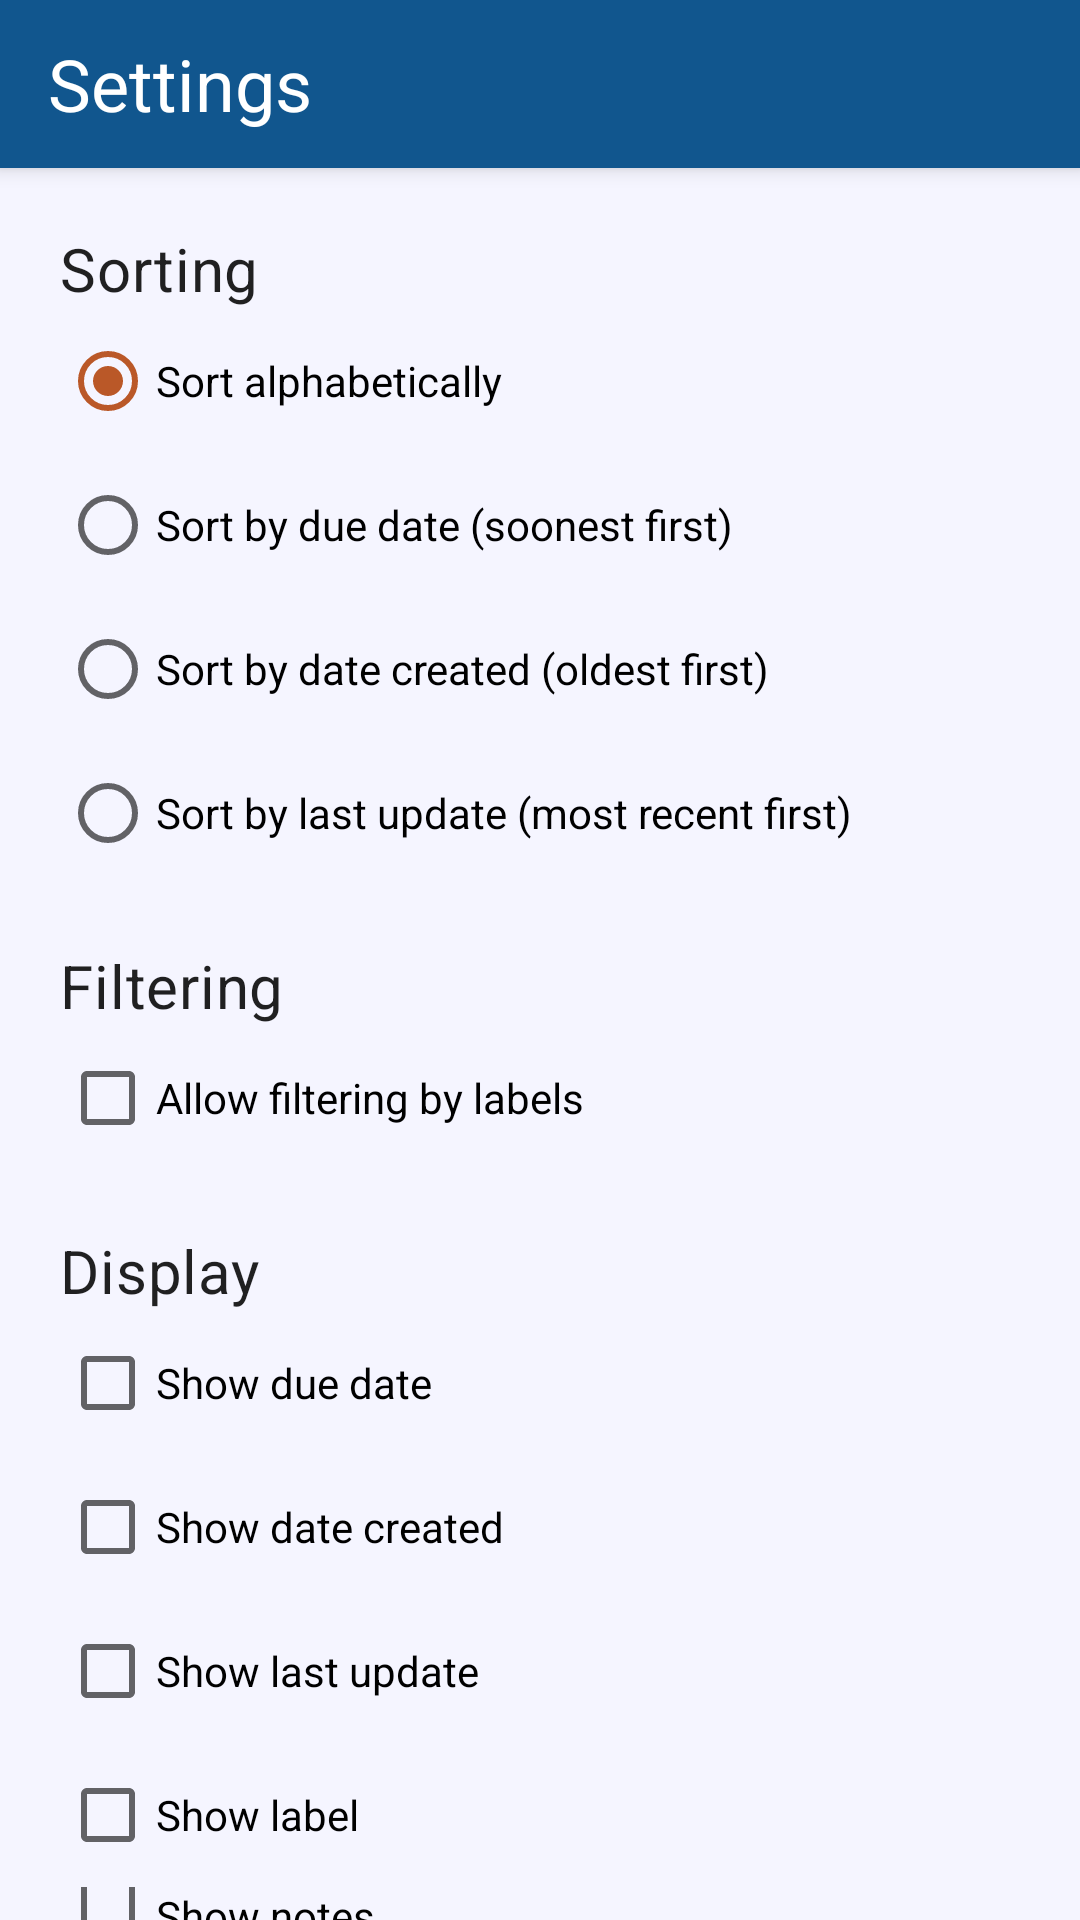

This screen was rendered from an Android layout file. Write that file and the resources it references.
<!-- AndroidManifest.xml: application theme Theme.Dodo -->
<!-- res/layout/fragment_settings.xml -->
<?xml version="1.0" encoding="utf-8"?>
<androidx.coordinatorlayout.widget.CoordinatorLayout xmlns:android="http://schemas.android.com/apk/res/android"
    xmlns:app="http://schemas.android.com/apk/res-auto"
    xmlns:tools="http://schemas.android.com/tools"
    android:layout_width="match_parent"
    android:layout_height="match_parent"
    android:background="@color/white"
    tools:context=".ui.fragments.settings.SettingsFragment">

    <com.google.android.material.appbar.AppBarLayout
        android:layout_width="match_parent"
        android:layout_height="wrap_content">

        <com.google.android.material.appbar.MaterialToolbar
            android:layout_width="match_parent"
            android:layout_height="wrap_content"
            app:title="Settings" />
    </com.google.android.material.appbar.AppBarLayout>

    <LinearLayout
        android:layout_width="match_parent"
        android:layout_height="wrap_content"
        android:layout_marginHorizontal="@dimen/large_padding"
        android:orientation="vertical"
        app:layout_behavior="@string/appbar_scrolling_view_behavior">

        <TextView
            style="@style/TextAppearance.Dodo.Headline6.Bold"
            android:layout_width="wrap_content"
            android:layout_height="wrap_content"
            android:layout_marginTop="@dimen/large_padding"
            android:text="@string/settings_sorting_heading" />

        <RadioGroup
            android:id="@+id/radioGroup"
            android:layout_width="match_parent"
            android:layout_height="wrap_content">

            <RadioButton
                android:id="@+id/alphabeticalSortRadio"
                android:layout_width="match_parent"
                android:layout_height="match_parent"
                android:checked="true"
                android:text="@string/settings_sort_alphabetically_radio" />

            <RadioButton
                android:id="@+id/dueDateSortRadio"
                android:layout_width="match_parent"
                android:layout_height="match_parent"
                android:text="@string/settings_sort_by_due_radio" />

            <RadioButton
                android:id="@+id/dateCreatedSortRadio"
                android:layout_width="match_parent"
                android:layout_height="match_parent"
                android:text="@string/settings_sort_date_created_radio" />

            <RadioButton
                android:id="@+id/lastUpdateRecentSortRadio"
                android:layout_width="match_parent"
                android:layout_height="match_parent"
                android:text="@string/settings_sort_last_update_radio" />

        </RadioGroup>

        <TextView
            style="@style/TextAppearance.Dodo.Headline6.Bold"
            android:layout_width="wrap_content"
            android:layout_height="wrap_content"
            android:layout_marginTop="@dimen/large_padding"
            android:text="@string/settings_filtering_heading" />

        <CheckBox
            android:id="@+id/filteringByLabelsCheckBox"
            android:layout_width="match_parent"
            android:layout_height="match_parent"
            android:text="@string/settings_allow_filtering_by_labels_check" />

        <TextView
            style="@style/TextAppearance.Dodo.Headline6.Bold"
            android:layout_width="wrap_content"
            android:layout_height="wrap_content"
            android:layout_marginTop="@dimen/large_padding"
            android:text="@string/settings_display_heading" />

        <CheckBox
            android:id="@+id/showDueDateCheckBox"
            android:layout_width="match_parent"
            android:layout_height="match_parent"
            android:text="@string/settings_show_due_date_check" />

        <CheckBox
            android:id="@+id/showDateCreatedCheckBox"
            android:layout_width="match_parent"
            android:layout_height="match_parent"
            android:text="@string/settings_show_date_created_check" />

        <CheckBox
            android:id="@+id/showLastUpdateCheckBox"
            android:layout_width="match_parent"
            android:layout_height="match_parent"
            android:text="@string/settings_show_last_update_check" />

        <CheckBox
            android:id="@+id/showLabelCheckBox"
            android:layout_width="match_parent"
            android:layout_height="match_parent"
            android:text="@string/settings_show_label_check" />

        <CheckBox
            android:id="@+id/showNotesCheckBox"
            android:layout_width="match_parent"
            android:layout_height="match_parent"
            android:text="@string/settings_show_notes_check" />

    </LinearLayout>

</androidx.coordinatorlayout.widget.CoordinatorLayout>
<!-- resources referenced by this layout -->
<resources>
  <color name="white">#f5f5f5FF</color>
  <dimen name="large_padding">20dp</dimen>
  <string name="settings_allow_filtering_by_labels_check">Allow filtering by labels</string>
  <string name="settings_display_heading">Display</string>
  <string name="settings_filtering_heading">Filtering</string>
  <string name="settings_show_date_created_check">Show date created</string>
  <string name="settings_show_due_date_check">Show due date</string>
  <string name="settings_show_label_check">Show label</string>
  <string name="settings_show_last_update_check">Show last update</string>
  <string name="settings_show_notes_check">Show notes</string>
  <string name="settings_sort_alphabetically_radio">Sort alphabetically</string>
  <string name="settings_sort_by_due_radio">Sort by due date (soonest first)</string>
  <string name="settings_sort_date_created_radio">Sort by date created (oldest first)</string>
  <string name="settings_sort_last_update_radio">Sort by last update (most recent first)</string>
  <string name="settings_sorting_heading">Sorting</string>
  <style name="TextAppearance.Dodo.Headline6.Bold" parent="TextAppearance.MaterialComponents.Headline6">
          <item name="fontFamily">@font/roboto_black</item>
      </style>
  <color name="prussian_blue">#11568E</color>
  <color name="charcoal_blue">#253648</color>
  <color name="burnt_orange">#ba5828</color>
  <color name="rust">#bf3616</color>
  <color name="black">#1e2400</color>
  <style name="ShapeAppearance.Dodo.SmallComponent" parent="ShapeAppearance.MaterialComponents.SmallComponent">
          <item name="cornerFamily">rounded</item>
          <item name="cornerSize">6dp</item>
      </style>
  <style name="ShapeAppearance.Dodo.MediumComponent" parent="ShapeAppearance.MaterialComponents.MediumComponent">
          <item name="cornerFamily">rounded</item>
          <item name="cornerSize">12dp</item>
      </style>
  <style name="ShapeAppearance.Dodo.LargeComponent" parent="ShapeAppearance.MaterialComponents.LargeComponent">
          <item name="cornerFamily">rounded</item>
          <item name="cornerSize">4dp</item>
      </style>
  <style name="Widget.Dodo.BottomSheetStyle" parent="Widget.MaterialComponents.BottomSheet">
          <item name="android:background">@color/pure_white</item>
      </style>
  <style name="Widget.Dodo.CheckBox" parent="Widget.MaterialComponents.CompoundButton.CheckBox">
          <item name="materialThemeOverlay">@style/ThemeOverlay.Dodo.CheckBox</item>
      </style>
  <style name="Widget.Dodo.RadioButton" parent="Widget.MaterialComponents.CompoundButton.RadioButton">
          <item name="materialThemeOverlay">@style/ThemeOverlay.Dodo.Radio</item>
      </style>
  <style name="TextAppearance.Dodo.Headline5" parent="TextAppearance.MaterialComponents.Headline5">
          <item name="fontFamily">@font/roboto_bold</item>
      </style>
  <style name="TextAppearance.Dodo.Subtitle1" parent="TextAppearance.MaterialComponents.Subtitle1">
          <item name="fontFamily">@font/roboto_light</item>
          <item name="android:fontFamily">@font/roboto_light</item>
      </style>
  <color name="grey">#333333</color>
  <color name="pure_white">#ffffffff</color>
  <style name="ThemeOverlay.Dodo.CheckBox" parent="">
          <item name="colorOnSurface">@color/black</item>
          <item name="colorSecondary">@color/black</item>
      </style>
  <style name="ThemeOverlay.Dodo.Radio" parent="">
          <item name="colorOnSurface">@color/black</item>
          <item name="colorSecondary">@color/black</item>
      </style>
  <style name="TextAppearance.Dodo.Caption" parent="TextAppearance.MaterialComponents.Caption">
          <item name="fontFamily">@font/roboto_regular</item>
      </style>
  <style name="TextAppearance.Dodo.Body1" parent="TextAppearance.MaterialComponents.Body1">
          <item name="fontFamily">@font/roboto_light</item>
          <item name="android:fontFamily">@font/roboto_light</item>
      </style>
</resources>
